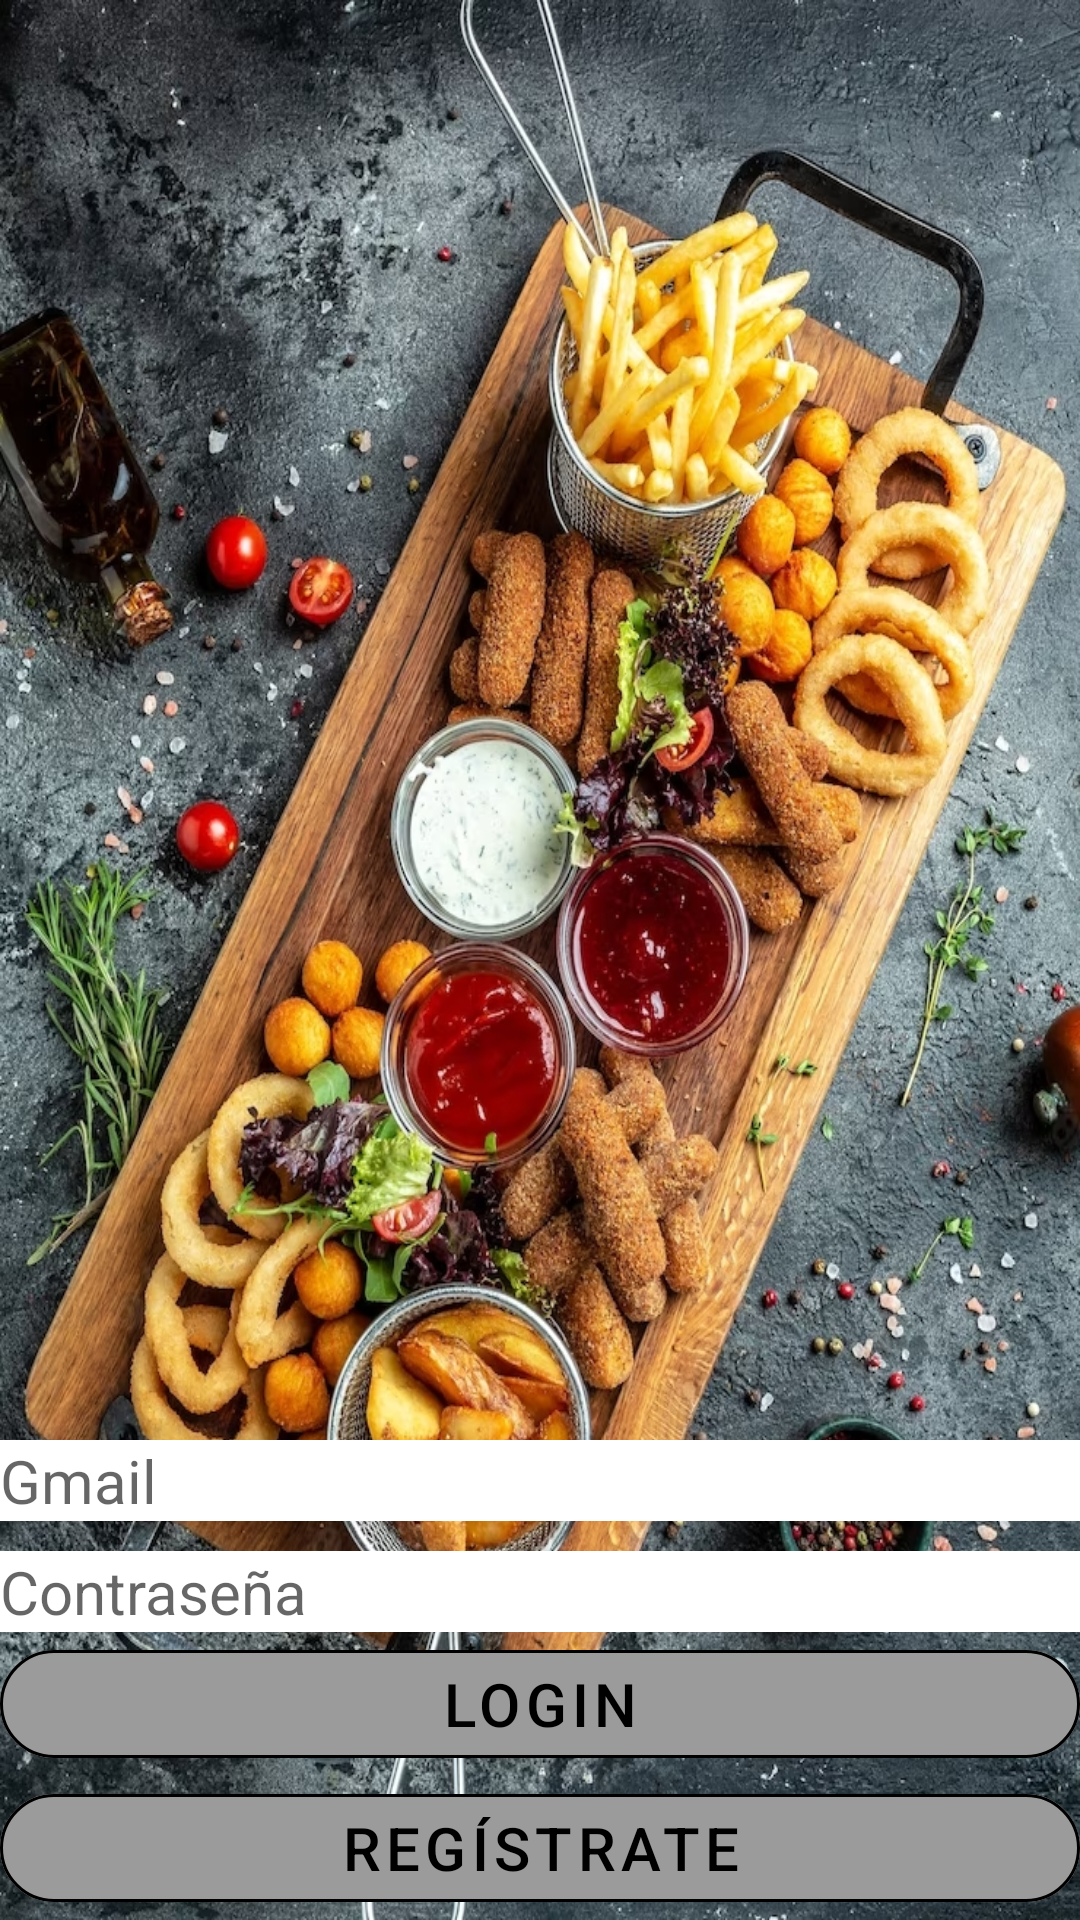

Layout XML and referenced resources for this Android screen:
<!-- AndroidManifest.xml: application theme Theme.TF_Restaurante -->
<!-- res/layout/fragment_first.xml -->
<?xml version="1.0" encoding="utf-8"?>
<androidx.constraintlayout.widget.ConstraintLayout xmlns:android="http://schemas.android.com/apk/res/android"
    xmlns:app="http://schemas.android.com/apk/res-auto"
    xmlns:tools="http://schemas.android.com/tools"
    android:layout_width="match_parent"
    android:layout_height="match_parent"
    tools:context=".FirstFragment"
    android:background="@drawable/plato"
    >



    <EditText
        android:id="@+id/edit_nomLog"
        android:layout_width="match_parent"
        android:layout_height="wrap_content"
        android:background="@color/white"
        android:textSize="20dp"

        android:drawablePadding="10dp"
        android:hint="Gmail"
        android:inputType="text"
        app:layout_constraintBottom_toTopOf="@+id/edit_passLog"
        app:layout_constraintEnd_toEndOf="parent"
        android:layout_marginBottom="10dp"
        />

    <EditText
        android:id="@+id/edit_passLog"
        android:layout_width="match_parent"
        android:layout_height="wrap_content"
        android:drawablePadding="10dp"
        android:background="@color/white"
        android:textSize="20dp"
        android:hint="Contraseña"
        android:inputType="textPassword"
        app:layout_constraintBottom_toTopOf="@+id/btn_login"
        app:layout_constraintStart_toStartOf="parent"

        />


    <Button
        android:id="@+id/btn_login"
        android:layout_width="match_parent"
        android:layout_height="wrap_content"
        android:text="Login"
        app:layout_constraintBottom_toTopOf="@+id/btn_register"
        app:layout_constraintEnd_toEndOf="parent"
        android:backgroundTint="#9b9b9b"
        app:cornerRadius="200dp"
        android:textColor="@color/black"
        android:textSize="20dp"
        style="?attr/materialButtonOutlinedStyle"
        app:strokeColor="@color/black"
        />


    <Button
        android:id="@+id/btn_register"
        android:layout_width="match_parent"
        android:layout_height="wrap_content"
        android:text="Regístrate"
        app:layout_constraintBottom_toBottomOf="parent"
        app:layout_constraintEnd_toEndOf="parent"
        app:layout_constraintStart_toStartOf="parent"
        android:backgroundTint="#9b9b9b"
        app:cornerRadius="200dp"
        android:textColor="@color/black"
        android:textSize="20dp"
        style="?attr/materialButtonOutlinedStyle"
        app:strokeColor="@color/black"
        />

</androidx.constraintlayout.widget.ConstraintLayout>
<!-- resources referenced by this layout -->
<resources>
  <color name="black">#FF000000</color>
  <color name="white">#FFFFFFFF</color>
  <!-- drawable plato: jpg bitmap (drawable, 946688 bytes) -->
  <style name="Theme.TF_Restaurante" parent="Theme.MaterialComponents.DayNight.NoActionBar">
          
          <item name="colorPrimary">@color/purple_500</item>
          <item name="colorPrimaryVariant">@color/purple_700</item>
          <item name="colorOnPrimary">@color/white</item>
          
          <item name="colorSecondary">@color/teal_200</item>
          <item name="colorSecondaryVariant">@color/teal_700</item>
          <item name="colorOnSecondary">@color/black</item>
          
          <item name="android:statusBarColor">?attr/colorPrimaryVariant</item>
          
      </style>
  <color name="purple_500">#FF6200EE</color>
  <color name="purple_700">#FF3700B3</color>
  <color name="teal_200">#FF03DAC5</color>
  <color name="teal_700">#FF018786</color>
</resources>
